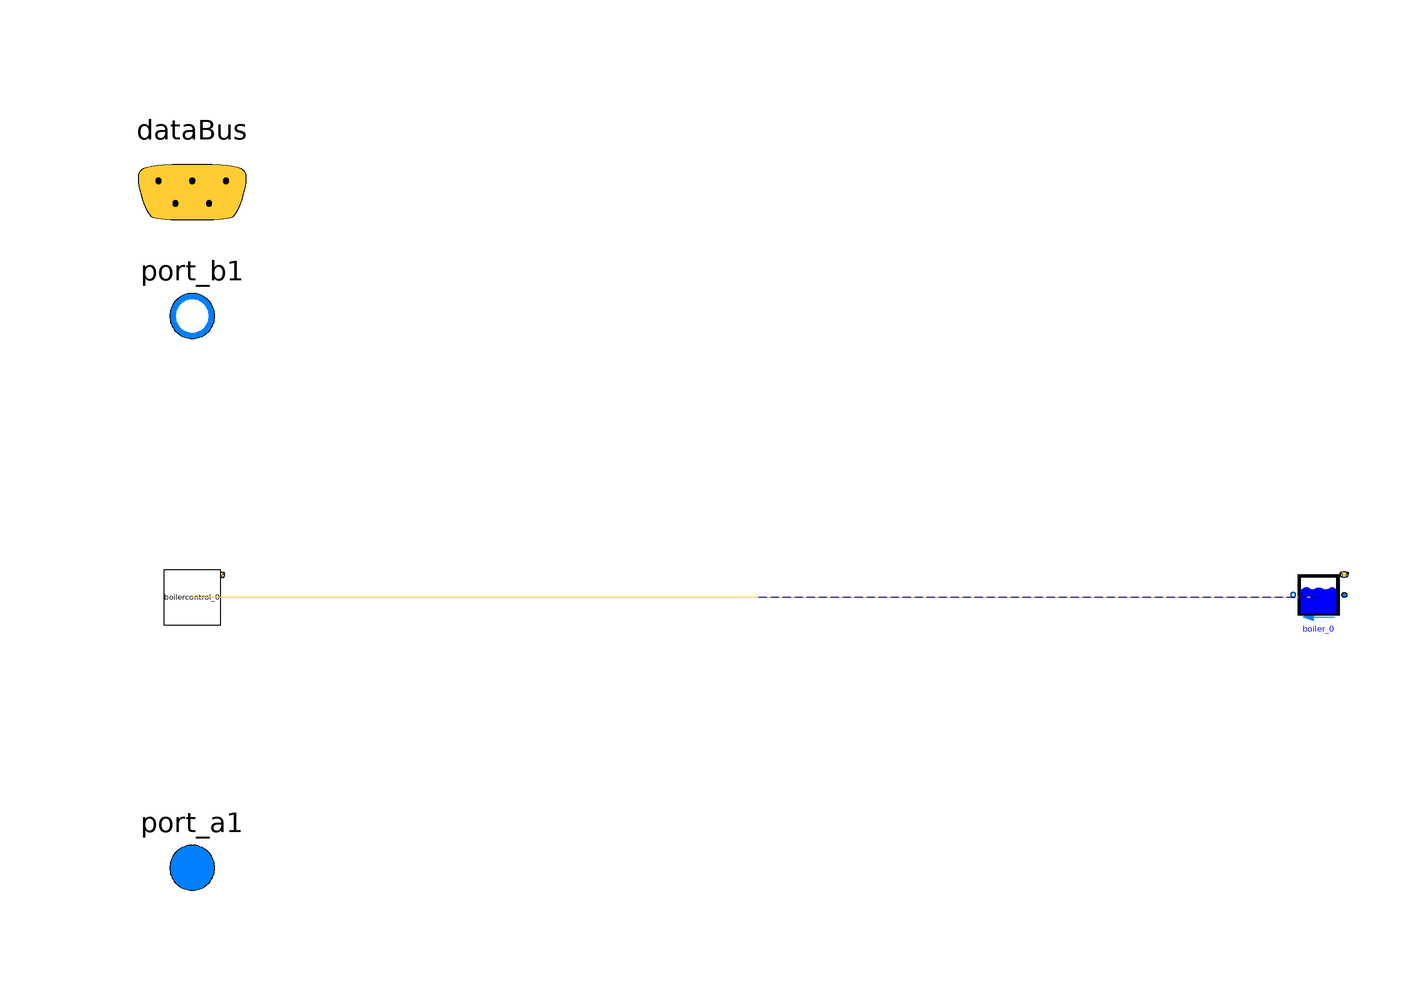

This picture is the connection diagram that the Modelica source below describes through its graphical annotations.

model production


extends Trano.BaseClasses.Containers.production;
// Define Parameter
parameter Real mRad_flow_nominal = 123;

// Define Medium Package
package MediumW = Buildings.Media.Water;

// Define Fluid Ports
Modelica.Fluid.Interfaces.FluidPort_a port_a1(
    redeclare package Medium = MediumW)
    annotation (
        Placement(transformation(extent= {{-110,-58},{-90,-38}} )),
        iconTransformation(extent= {{-110,-58},{-90,-38}} )
    );

Modelica.Fluid.Interfaces.FluidPort_b port_b1(
    redeclare package Medium = MediumW)
    annotation (
        Placement(transformation(extent= {{-110,40},{-90,60}} )),
        iconTransformation(extent= {{-110,38},{-90,58}} )
    );

// Define Data Bus
Trano.Controls.BaseClasses.DataBus dataBus 
    annotation (
        Placement(transformation(extent= {{-120,52},{-80,92}} )),  
        iconTransformation(extent= {{-228,58},{-208,78}} )
    );
    house_model.Components.BaseClasses.
BoilerWithoutStorageBoiler_0 boiler_0(
    a={0.9},
    dp=5000*{2,1},
    dp_nominal=5000.0,
    effCur=Buildings.Fluid.Types.EfficiencyCurves.Constant,
    deltaM=0.1,
    hTan=2.0,
    show_T=false,
    Q_flow_nominal=6000.0,
    nSeg=4,
    VTan=0.2,
    T_nominal=353.15,
    dIns=0.002,
    linearizeFlowResistance=true,
    useStorageTank=false,
    TSouSet=286.15,
    TSet=323.15,
    nominal_mass_flow_radiator_loop=0.21428571428571427,
    nominal_mass_flow_rate_boiler=0.21428571428571427,
    V_flow=0.21428571428571427/1000*{0.5,1}
,
redeclare package MediumW = MediumW, fue = Buildings.Fluid.Data.Fuels.NaturalGasLowerHeatingValue()) "Boiler"  annotation (
    Placement(transformation(origin = { 100.0, 0.0 },
    extent = {{ 5, -5}, {-5, 5}}
)));
        house_model.Components.BaseClasses.BoilerControlBoilercontrol_0
    boilercontrol_0 annotation (
    Placement(transformation(origin = { -100.0, 0.0 },
    extent = {{ 5, -5}, {-5, 5}}
)));
equation        
        connect(boiler_0.port_a,port_a1)
        annotation (Line(
        points={{ 100.0, 0.0 }    ,{ 50.0, 0.0 }    ,{ 50.0, 0.0 }    ,{ 0.0, 0.0 }    },
        color={0, 0, 139},
        thickness=0.1,pattern =
        LinePattern.Dash,
        smooth=Smooth.None))
            ;        
        connect(boiler_0.dataBus,boilercontrol_0.dataBus)
        annotation (Line(
        points={{ 100.0, 0.0 }    ,{ 0.0, 0.0 }    ,{ 0.0, 0.0 }    ,{ -100.0, 0.0 }    },
        color={255,204,51},
        thickness=0.1,pattern =
        LinePattern.Solid,
        smooth=Smooth.None))
            ;        
        connect(boiler_0.port_b,port_b1)
        annotation (Line(
        points={{ 100.0, 0.0 }    ,{ 50.0, 0.0 }    ,{ 50.0, 0.0 }    ,{ 0.0, 0.0 }    },
        color={0, 0, 139},
        thickness=0.1,pattern =
        LinePattern.Dash,
        smooth=Smooth.None))
            ;        
        connect(boilercontrol_0.dataBus,dataBus)
            ;end production;